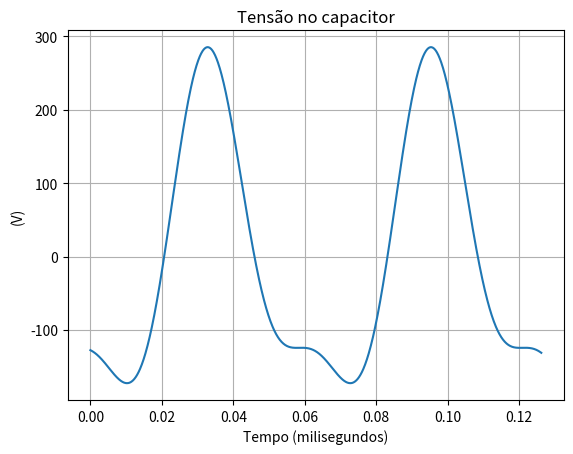

The matplotlib source for this figure:
import numpy as np
import matplotlib.pyplot as plt
from math import sin, cos, pi
from numpy import linalg, pi
from scipy.optimize.minpack import fsolve

#ICs
R1 = 1
R2 = 2
R3 = 3
C = 1
Vm1 = 60
Vm2 = 40
f1 = 100
w1 = 2*pi*f1
f2 = 8
w2 = 2*pi*f2
deltat = 1/(100 * f1)
tf = (1/f1)
h = 2

#vectors to storage results
results_vc = []
shooting_voltage = np.zeros(5)

omega = np.zeros((5,5))
omega[1, 2] = -w2; omega[2, 1] = w2; omega[3, 4] = -2*w2; omega[4, 3] = 2*w2

#Define the system equations
def QPSS(V_shooting):

################## frequency #####################  
  def frequency_method(V):

    #vector of unknowns
    Va = np.zeros(5)
    Vb = np.zeros(5)
    Vc = np.zeros(5)
    for i in range(5):
      Va[i] = V[i]
      Vb[i] = V[5+i]
      Vc[i] = V[10+i]

    #definition of amplitude source and Va in time-domain
    A_amplitude = np.array([0, Vm2, 0, 0, 0])
    Va_aux = Va - A_amplitude
    vc1 = Vb - Vc

    return np.concatenate([
        Va_aux/R1 + (Va_aux - Vb)/R2,
        (Vb - Va_aux)/R2 - C*omega@vc1,
        C*omega@vc1 - Vc/R3
    ])
      
  amplitudes_guess = np.zeros(15)
  frequency_voltage = np.array(fsolve(frequency_method, amplitudes_guess))

################## shooting #####################
  for i in range(2*h+1):

    t_sim = np.arange(i*(tf+deltat), (i+1)*tf+deltat, deltat)
    #analysis in t0 = 0, T1, ..., (2N+1)T1

    #vc0 unknown of shooting function (5 unknowns)
    vc0 = V_shooting[0+i]
    
    #adjustment of vc0 for each interaction
    if (i > 0):
      vc0 = vc0f
      
    vs = Vm1*np.sin(2*pi*f1*float(t_sim[0]))

    A1 = np.array([[R1, -R1],
                    [-R1, (R1 + R2 + R3)]], np.float64)

    b = np.array([[vs], [-vc0]], np.float64)
    
    lin_SM_t0 = linalg.solve(A1,b)

    shooting_voltage[0+i] = vc0

    i0 = float (lin_SM_t0[1]) #current i(0)
    i = 1
    
    for t in np.delete(t_sim, 0):
        vs = Vm1*np.sin(2*pi*f1*t) #voltage source
        
        #linear system to solve in each t  
        A2 = np.array([[R1, -R1, 0],
            [-R1, (R1 + R2 + R3), 1],
            [0, -deltat/(2*C), 1]], np.float64)
            
        b = np.array([[vs], [0], [vc0 + i0*deltat/(2*C)]], np.float64)
        z = linalg.solve(A2, b) #solution of system in z
        
        #capacitor current 
        ic = float (z[1])
        i0 = ic
        
        #capacitor voltage
        vc = float (z[2])

        vc0 = vc
        vc0f = vc

        i+=1    

    print (vc0f)
  return np.concatenate([
    shooting_voltage - (frequency_voltage[5:10] - frequency_voltage[10:15])
    ])

#solve QPSS function
amplitudes_guess = np.zeros(5)
y = fsolve(QPSS, amplitudes_guess)

#waveforms of QPSS
t_sim = np.arange(0, 1/f2+1/(100 * f2), deltat)
for t in 2*t_sim:
    Vc_time =  y[0] +  y[1]*sin(w2*t)  + y[2]*cos(w2*t)  + y[3]*sin(2*w2*t)  + y[4]*cos(2*w2*t) 
    
    results_vc.append (Vc_time)

#plot results
plt.plot (t_sim, results_vc)
plt.title ('Tensão no capacitor')
plt.ylabel ('(V)')
plt.xlabel ('Tempo (milisegundos)')
plt.grid()
plt.show ()
